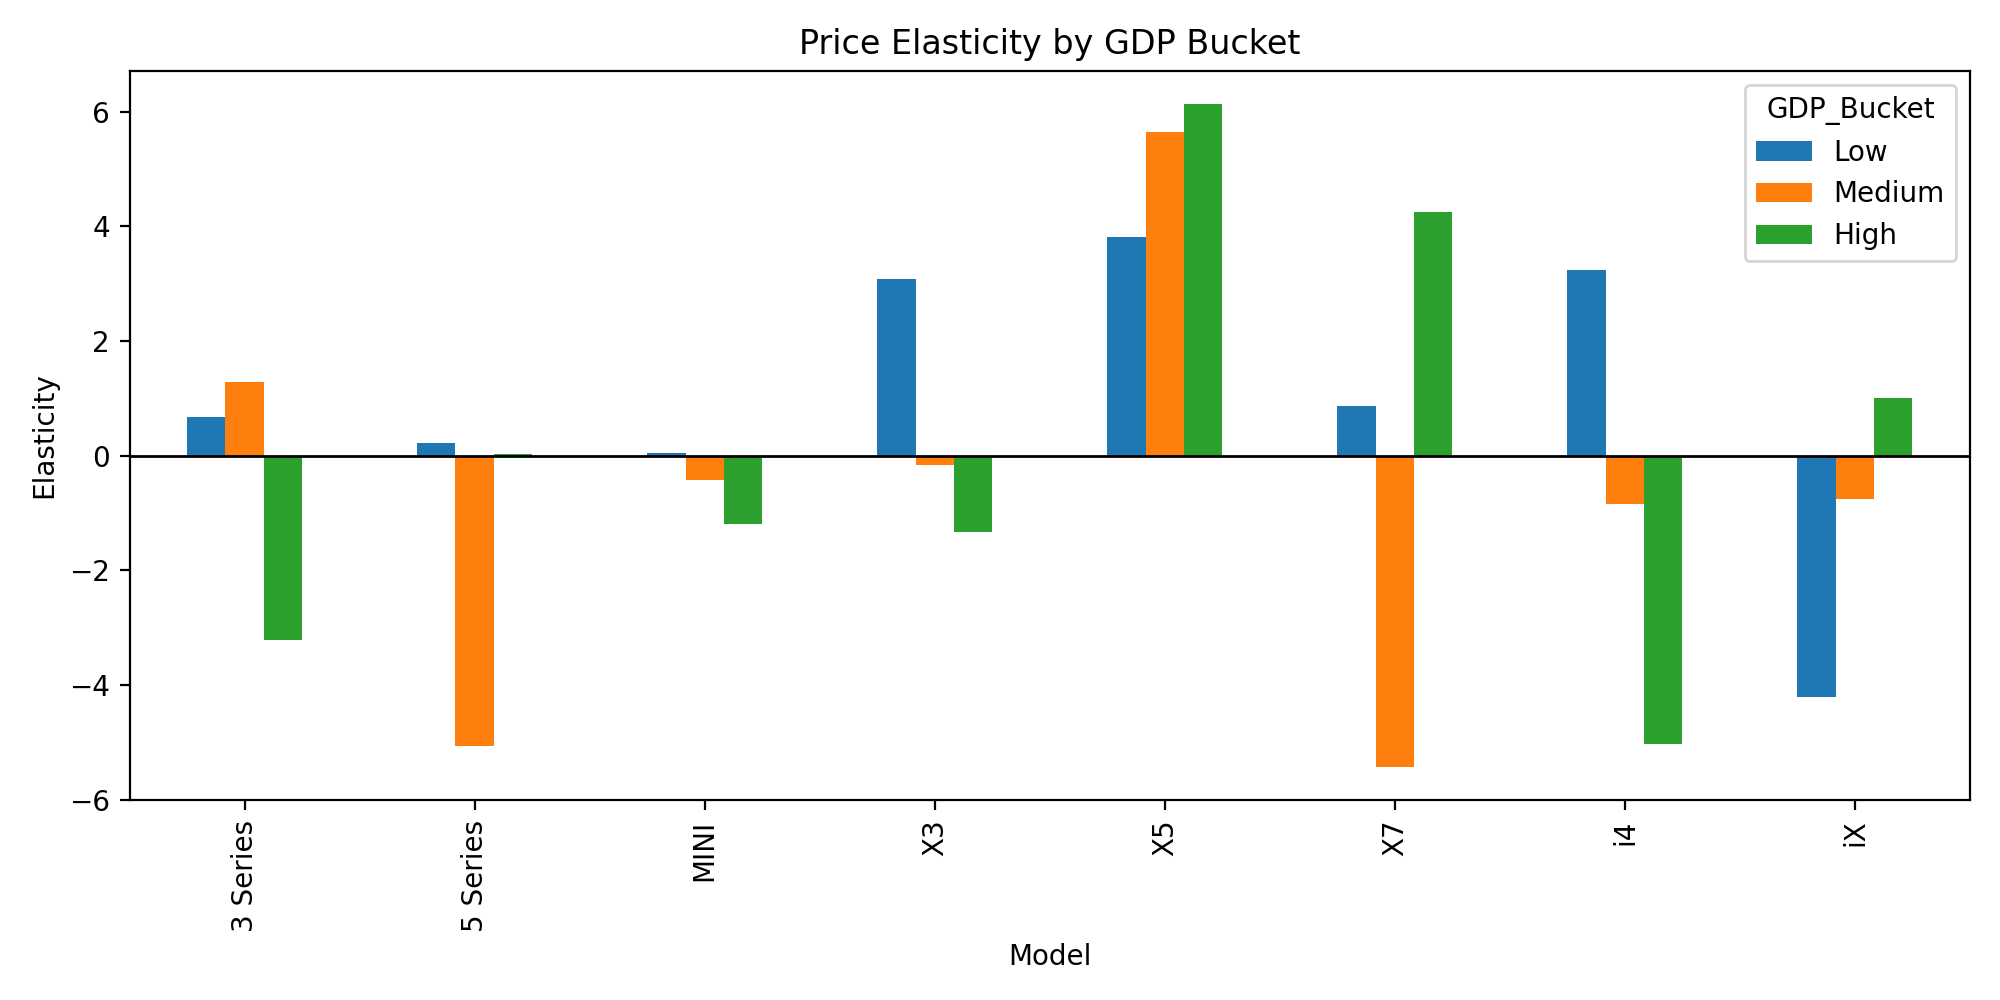

The table this chart was drawn from, first rows:
GDP_Bucket, Model, elasticity
Low, 3 Series, 0.6705
Low, 5 Series, 0.2296
Low, MINI, 0.04026
Low, X3, 3.087
Low, X5, 3.815
Low, X7, 0.8712
Low, i4, 3.246
Low, iX, -4.216
Medium, 3 Series, 1.278
Medium, 5 Series, -5.07
Medium, MINI, -0.4202
Medium, X3, -0.1544
Medium, X5, 5.647
Medium, X7, -5.425
Medium, i4, -0.8333
Medium, iX, -0.7546
High, 3 Series, -3.209
High, 5 Series, 0.03762
High, MINI, -1.192
High, X3, -1.332
High, X5, 6.138
High, X7, 4.246
High, i4, -5.022
High, iX, 1.014
